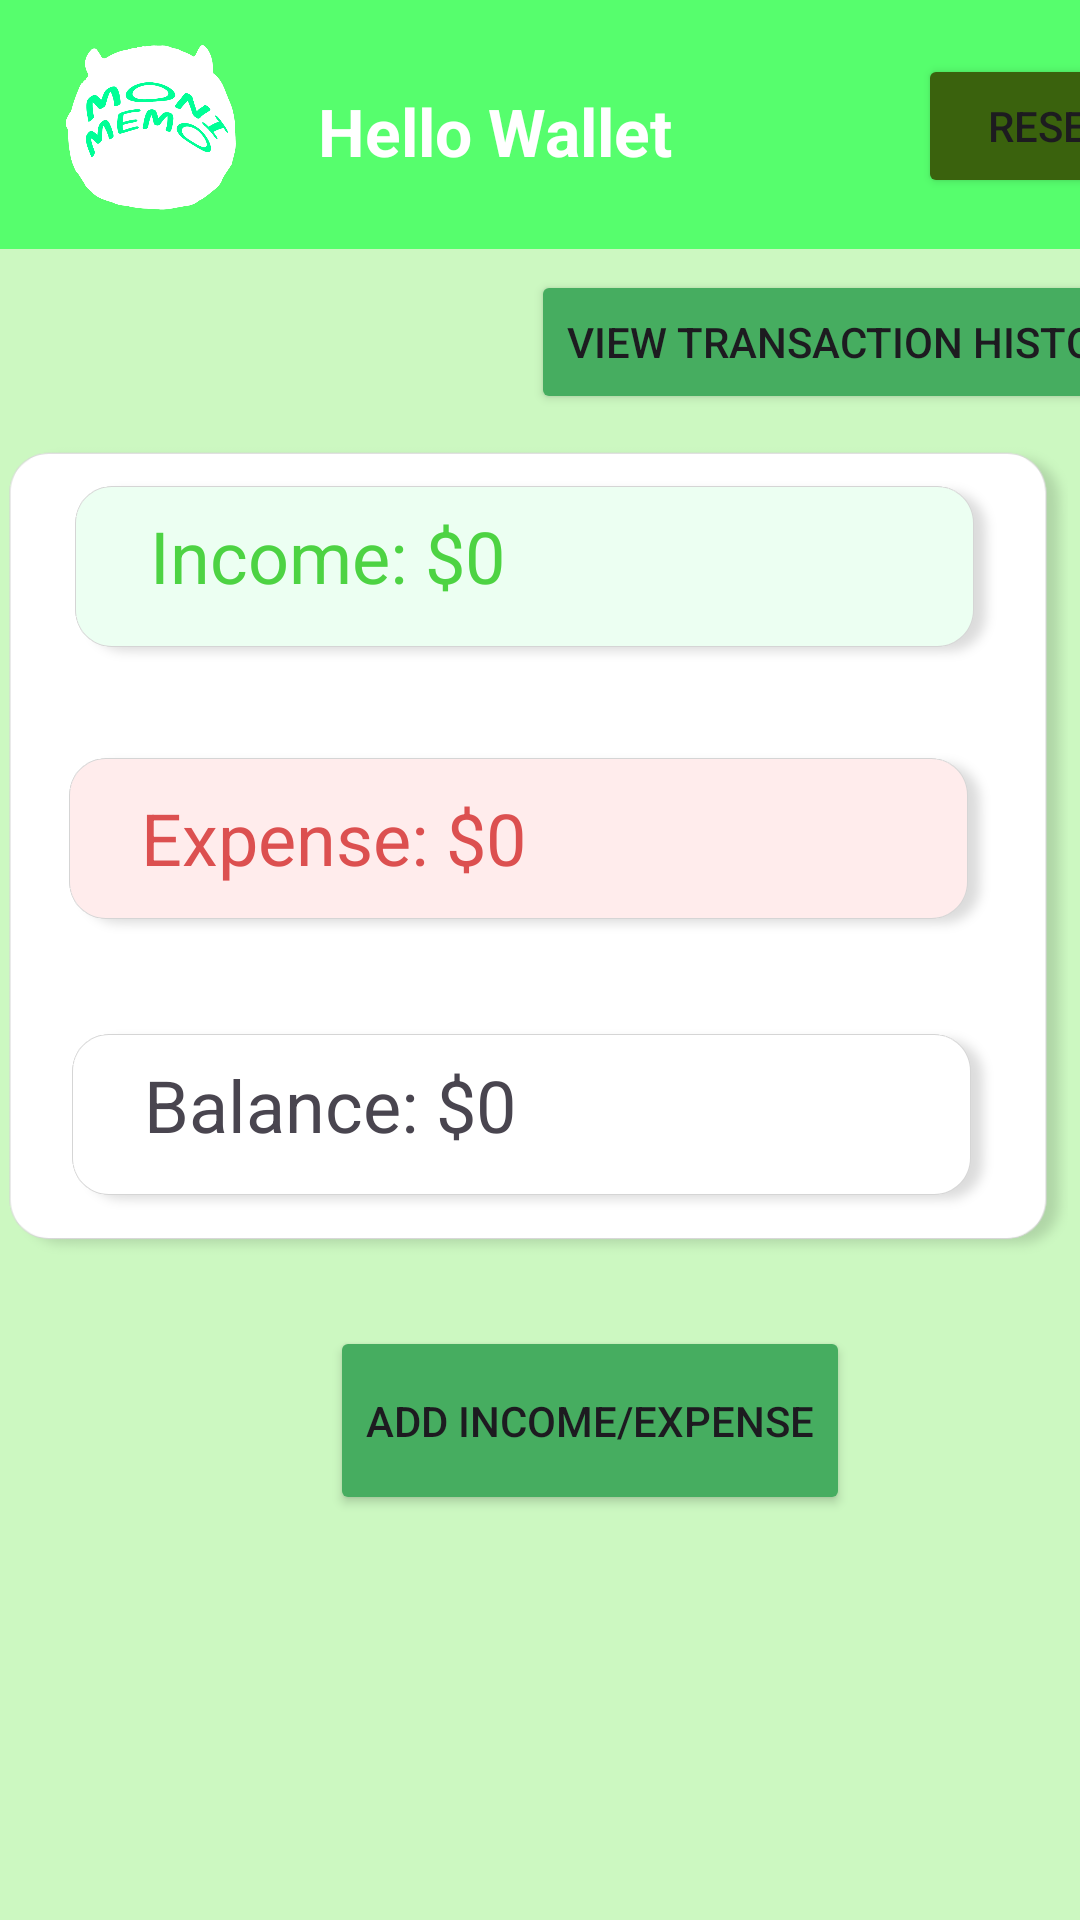

Android layout source for this screen:
<!-- AndroidManifest.xml: application theme Theme.Finalv1 -->
<!-- res/layout/activity_home.xml -->
<?xml version="1.0" encoding="utf-8"?>
<AbsoluteLayout xmlns:android="http://schemas.android.com/apk/res/android"
    xmlns:app="http://schemas.android.com/apk/res-auto"
    android:layout_width="match_parent"
    android:layout_height="match_parent"
    android:layout_x="0dp"
    android:layout_y="0dp"
    android:background="#CCF8C1">

    <ImageView
        android:id="@+id/imageView9"
        android:layout_width="wrap_content"
        android:layout_height="291dp"
        android:layout_x="-4dp"
        android:layout_y="137dp"
        app:srcCompat="@drawable/newbox" />

    <ImageView
        android:id="@+id/imageView2"
        android:layout_width="wrap_content"
        android:layout_height="wrap_content"
        android:layout_x="1dp"
        android:layout_y="68dp"
        app:srcCompat="@drawable/green" />

    <ImageView
        android:id="@+id/imageView5"
        android:layout_width="wrap_content"
        android:layout_height="wrap_content"
        android:layout_x="-1dp"
        android:layout_y="164dp"
        app:srcCompat="@drawable/red" />

    <ImageView
        android:id="@+id/imageView6"
        android:layout_width="wrap_content"
        android:layout_height="wrap_content"
        android:layout_x="0dp"
        android:layout_y="241dp"
        app:srcCompat="@drawable/white" />

    <View
        android:id="@+id/view2"
        android:layout_width="538dp"
        android:layout_height="83dp"
        android:layout_x="0dp"
        android:layout_y="0dp"
        android:background="#FFFFFF"
        android:backgroundTint="#56FE6D" />

    <TextView
        android:id="@+id/tvIncome"
        android:layout_width="wrap_content"
        android:layout_height="wrap_content"
        android:layout_x="50dp"
        android:layout_y="169dp"
        android:text="Income: $0"
        android:textColor="#4DD343"
        android:textSize="24sp" />

    <TextView
        android:id="@+id/tvExpense"
        android:layout_width="wrap_content"
        android:layout_height="wrap_content"
        android:layout_x="47dp"
        android:layout_y="263dp"
        android:text="Expense: $0"
        android:textColor="#DC5050"
        android:textSize="24sp" />

    <Button
        android:id="@+id/btnViewHistory"
        android:layout_width="wrap_content"
        android:layout_height="wrap_content"
        android:layout_x="177dp"
        android:layout_y="90dp"
        android:backgroundTint="#46AD60"
        android:text="View Transaction History" />

    <TextView
        android:id="@+id/tvBalance"
        android:layout_width="wrap_content"
        android:layout_height="wrap_content"
        android:layout_x="48dp"
        android:layout_y="352dp"
        android:text="Balance: $0"
        android:textSize="24sp" />

    <TextView
        android:id="@+id/tvWalletName"
        android:layout_width="wrap_content"
        android:layout_height="wrap_content"
        android:layout_x="106dp"
        android:layout_y="29dp"
        android:text="Hello Wallet"
        android:textColor="#FFFFFF"
        android:textSize="22sp"
        android:textStyle="bold" />

    <Button
        android:id="@+id/btnReset"
        android:layout_width="wrap_content"
        android:layout_height="wrap_content"
        android:layout_x="306dp"
        android:layout_y="18dp"
        android:backgroundTint="#3A620D"
        android:text="Reset" />

    <Button
        android:id="@+id/btnAddTransaction"
        android:layout_width="wrap_content"
        android:layout_height="63dp"
        android:layout_x="110dp"
        android:layout_y="442dp"
        android:backgroundTint="#46AD60"
        android:text="Add Income/Expense" />

    <ImageView
        android:id="@+id/imageView3"
        android:layout_width="65dp"
        android:layout_height="63dp"
        android:layout_x="18dp"
        android:layout_y="9dp"
        android:src="@drawable/logomoni1" />

</AbsoluteLayout>
<!-- resources referenced by this layout -->
<resources>
  <!-- drawable green: png bitmap (drawable, 6482 bytes) -->
  <!-- drawable logomoni1: png bitmap (drawable, 24270 bytes) -->
  <!-- drawable newbox: png bitmap (drawable, 9116 bytes) -->
  <!-- drawable red: png bitmap (drawable, 6317 bytes) -->
  <!-- drawable white: png bitmap (drawable, 6542 bytes) -->
  <style name="Theme.Finalv1" parent="Base.Theme.Finalv1" />
  <style name="Base.Theme.Finalv1" parent="Theme.Material3.DayNight.NoActionBar">
          
          
      </style>
</resources>
